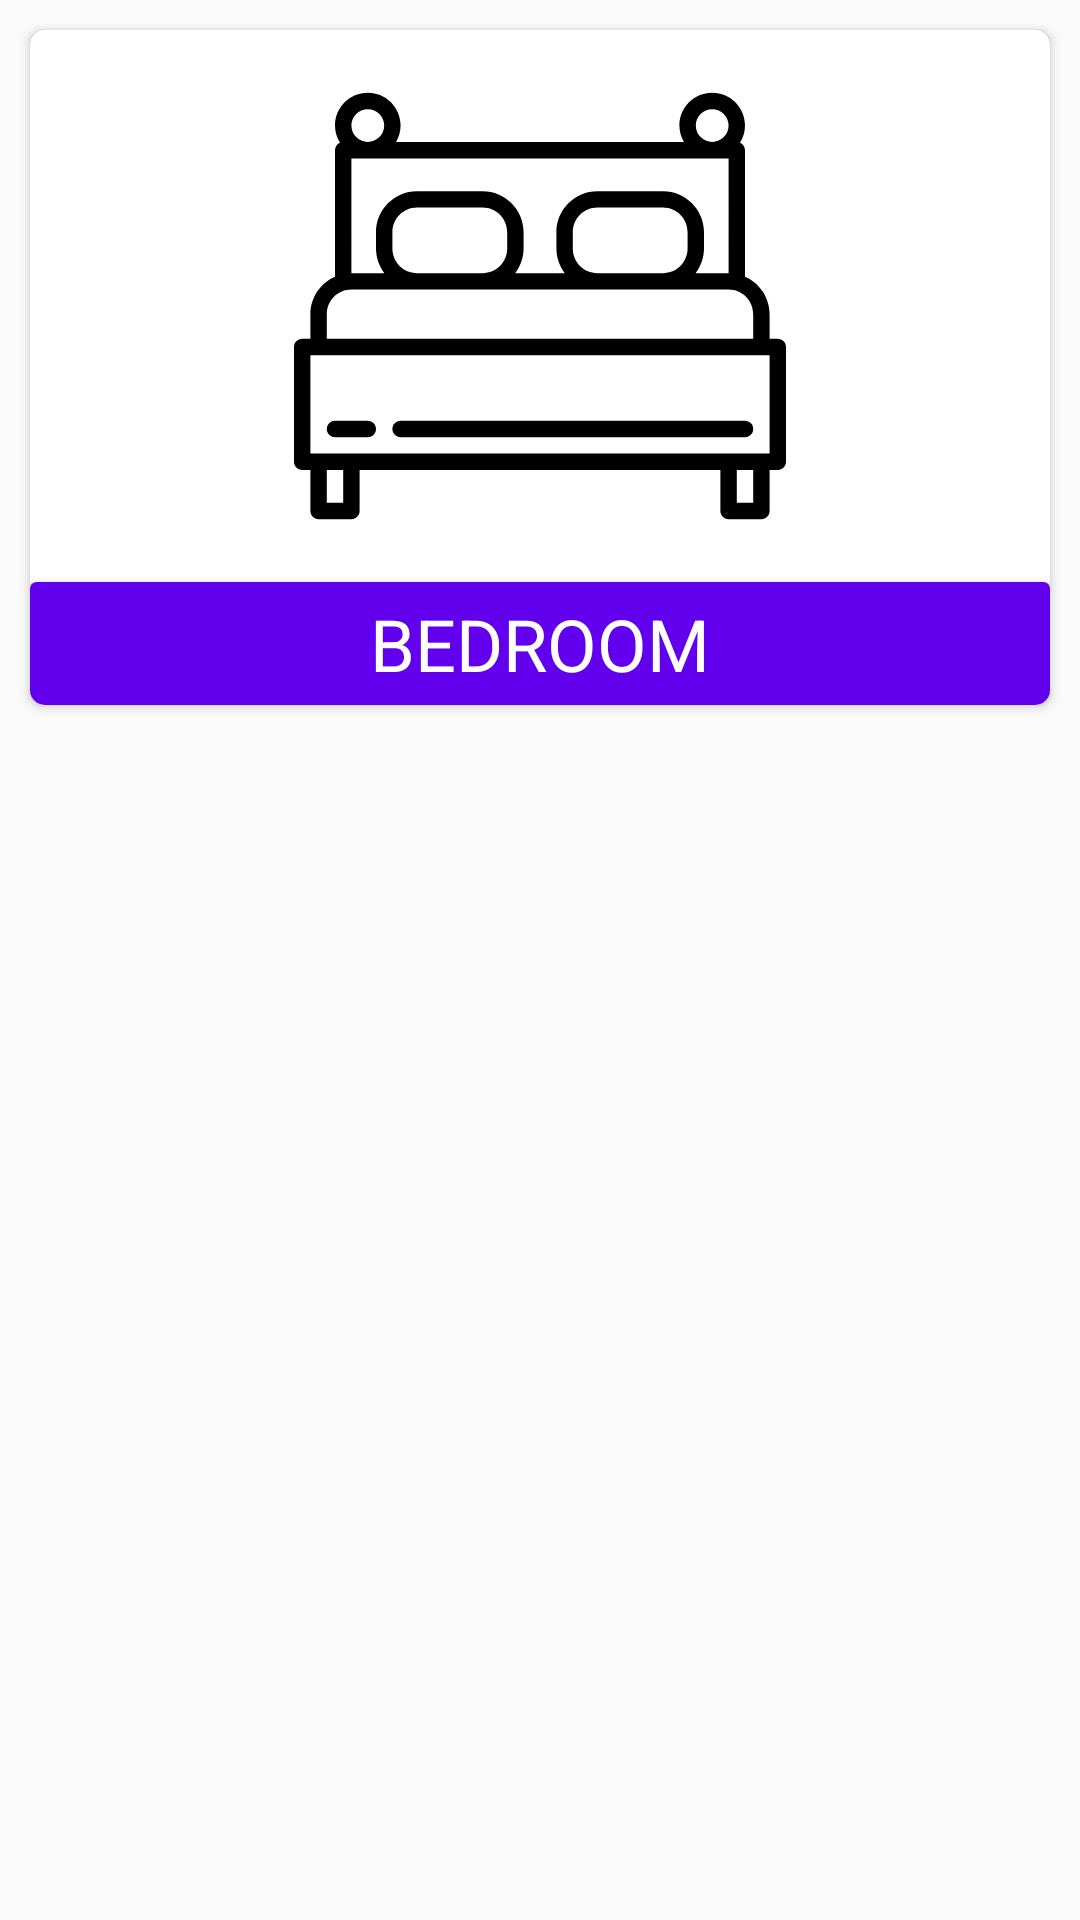

Layout XML and referenced resources for this Android screen:
<!-- AndroidManifest.xml: application theme AppTheme -->
<!-- res/layout/room_list.xml -->
<?xml version="1.0" encoding="utf-8"?>
<LinearLayout xmlns:android="http://schemas.android.com/apk/res/android"

    android:layout_width="match_parent"
    android:layout_height="wrap_content"
    android:orientation="vertical">

    <android.support.v7.widget.CardView xmlns:card_view="http://schemas.android.com/apk/res-auto"
        android:id="@+id/card_view"
        android:layout_width="match_parent"
        android:layout_height="225dp"
        android:layout_margin="10dp"
        card_view:cardCornerRadius="5dp">

        <LinearLayout
            android:id="@+id/room"
            android:layout_width="match_parent"
            android:layout_height="match_parent"
            android:orientation="vertical">

            <ImageView
                android:id="@+id/room_image"
                android:layout_width="match_parent"
                android:layout_marginTop="10dp"
                android:layout_marginBottom="10dp"
                android:layout_height="0dp"
                android:layout_weight="0.8"
                android:src="@drawable/ic_bed" />

            <android.support.v7.widget.CardView xmlns:card_view="http://schemas.android.com/apk/res-auto"
                android:layout_width="match_parent"
                android:layout_height="0dp"
                android:layout_gravity="center"
                android:layout_weight="0.2"
                android:background="@color/black"
                card_view:cardBackgroundColor="@color/colorPrimary">

                <TextView
                    android:id="@+id/room_name"
                    android:layout_width="wrap_content"
                    android:layout_height="wrap_content"
                    android:gravity="center"
                    android:layout_gravity="center"
                    android:text="BEDROOM"
                    android:textColor="@color/white"
                    android:textSize="24sp" />

            </android.support.v7.widget.CardView>

        </LinearLayout>


    </android.support.v7.widget.CardView>

</LinearLayout>
<!-- resources referenced by this layout -->
<resources>
  <color name="colorPrimary">#6200EE</color>
  <!-- drawable ic_bed: vector/xml drawable (drawable, 2139 chars, omitted) -->
  <style name="AppTheme" parent="Theme.AppCompat.Light.DarkActionBar">
          <item name="colorPrimary">@color/colorPrimary</item>
          <item name="colorPrimaryDark">@color/colorPrimaryDark</item>
          <item name="colorAccent">@color/colorAccent</item>
          <item name="android:textColor">@color/colorText</item>
          <item name="android:textColorHint">@color/colorText</item>
          <item name="colorControlNormal">@color/colorText</item>
          <item name="colorControlActivated">@color/colorText</item>
      </style>
  <color name="colorPrimaryDark">#6200EE</color>
  <color name="colorAccent">#FFFFFF</color>
  <color name="colorText">#000</color>
  <!-- not gathered from this repository: default colours our renderer supplied (Android Studio template values) -->
  <color name="black">#FF000000</color>
  <color name="white">#FFFFFFFF</color>
</resources>
